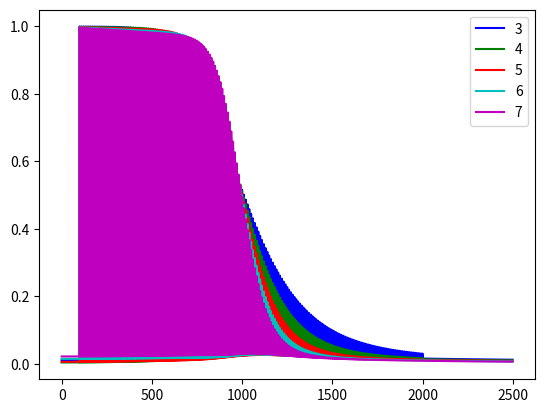
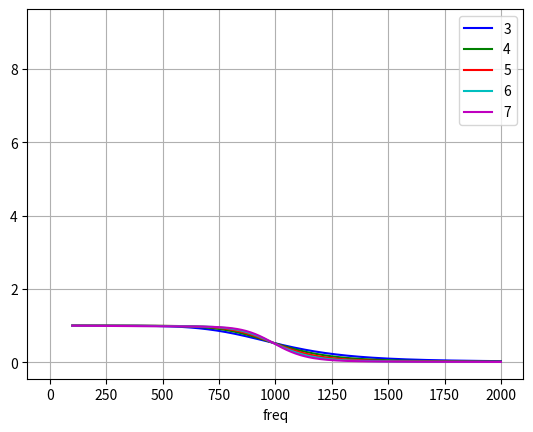

Write Python code to recreate these figures, in order.
import random
import time

import matplotlib.pyplot as plt
import matplotlib.colors as mcolors
import numpy as np
from scipy import signal
from scipy.signal import butter, filtfilt, lfilter
from scipy.signal import resample
from scipy.interpolate import interp1d


def sin_wave(A, f, fs, phi, t):
    '''
    :params A:    振幅
    :params f:    信号频率
    :params fs:   采样频率
    :params phi:  相位
    :params t:    时间长度
    '''
    # 若时间序列长度为 t=1s,
    # 采样频率 fs=1000 Hz, 则采样时间间隔 Ts=1/fs=0.001s
    # 对于时间序列采样点个数为 n=t/Ts=1/0.001=1000, 即有1000个点,每个点间隔为 Ts
    Ts = 1 / fs
    n = t / Ts
    n = np.arange(n)
    y = A * np.sin(2 * np.pi * f * n * Ts + phi * (np.pi / 180))
    return y


def butter_filter(signal, wn, fs, order=3, btype='lowpass'):

    # order最大取9
    """
    功能：利用巴特沃斯滤波器对信号进行滤波
    输入：
    1. 待滤波信号
    2. 滤波截止频率
    3. fs采样率
    4. 滤波器阶次，默认为3
    5. 滤波器类型，包括低通，高通，带通，带阻
    返回：滤波后的信号
    function: signal filter user butter
    :param
    signal(list): input signal(before filtering)
    Wn(list): normalized cutoff frequency （one for high/low pass filter，two for band pass/stop filter)
    sampleRate(int): sample rate of input signal
    order(int)：filter order（generally the order higher， transition band narrower）default as 5
    btyte(str): filter type（low pass：'low'；high pass：'high'；band pass：'bandpass'；band stop：'bandstop'）
    default as low
    analog: digital or analog filter，cutoff of analog filter is angular frequency，for digital is relative
    frequency. default is digital filter
    :return
        signal after filter
    """
    nyq = fs / 2  # Nyquist's Law
    if btype == 'lowpass' or btype == 'highpass':
        cutoff = wn[0] / nyq
        b, a = butter(order, cutoff, btype, analog=False)
    else:
        lowcut = wn[0] / nyq
        highcut = wn[1] / nyq
        b, a = butter(order, [lowcut, highcut], btype, analog=False)
    return filtfilt(b, a, signal)


def rms(data):
    return np.sqrt(np.sum(np.square(data)) / len(data))


if __name__ == "__main__":
    fs = 102400
    sin_bf=np.zeros(1*fs)
    freq_list=np.linspace(100,2000,951,endpoint=True,dtype="i")
    freq_list=np.linspace(100,2000,191,endpoint=True,dtype="i")
    for freq in freq_list:
        sin_bf+=sin_wave(1,freq,fs,0,1)

    coff_list = [1, 1.1, 1.2, 1.28, 1.3, 1.4, 1.5, 1.56, 1.6, 1.7, 1.8, 1.9, 2, 2.1]
    coff_list = [1]
    rms_dict = dict()
    max_value_dict=dict()
    order_list=[3,4,5,6,7]
    # order_list=[3]
    time_dict=dict()
    for i,order in enumerate(order_list):
        for coff in coff_list:

            # time_start=time.time()
            # for count in range(100):
            #     sin_af = butter_filter(sin_bf, [1000 * coff], fs,order=order)
            # time_dict[order]=time.time()-time_start
            sin_af = butter_filter(sin_bf, [1000 * coff], fs,order=order)


            fft_abs=np.abs(np.fft.rfft(sin_af))/len(sin_af)*2

            rms_dict[coff] = rms(sin_af[int(0.1 * fs):int(0.9 * fs)]) * np.sqrt(2)
            max_value_dict[order]=fft_abs[freq_list]
            plt.figure("fft")
            # plt.title("order={}")
            # plt.plot(sin_bf,c="r",label="bf")
            # plt.plot(sin_af, c="b", label="af")
            plt.plot(np.fft.rfftfreq(len(sin_af),1/fs)[:2500],fft_abs[:2500],c=list(mcolors.BASE_COLORS.keys())[i],label=str(order))
            plt.legend()
            plt.figure("al")
            index=np.sort(np.argsort(fft_abs)[-len(freq_list):])
            plt.plot(freq_list,fft_abs[freq_list],c=list(mcolors.BASE_COLORS.keys())[i],label=str(order))
            plt.xlabel("freq")
            plt.grid()

    print(time_dict)
    plt.legend()
    plt.figure("al")
    plt.plot(rms_dict.keys(), rms_dict.values())
    plt.legend()
    plt.show()
